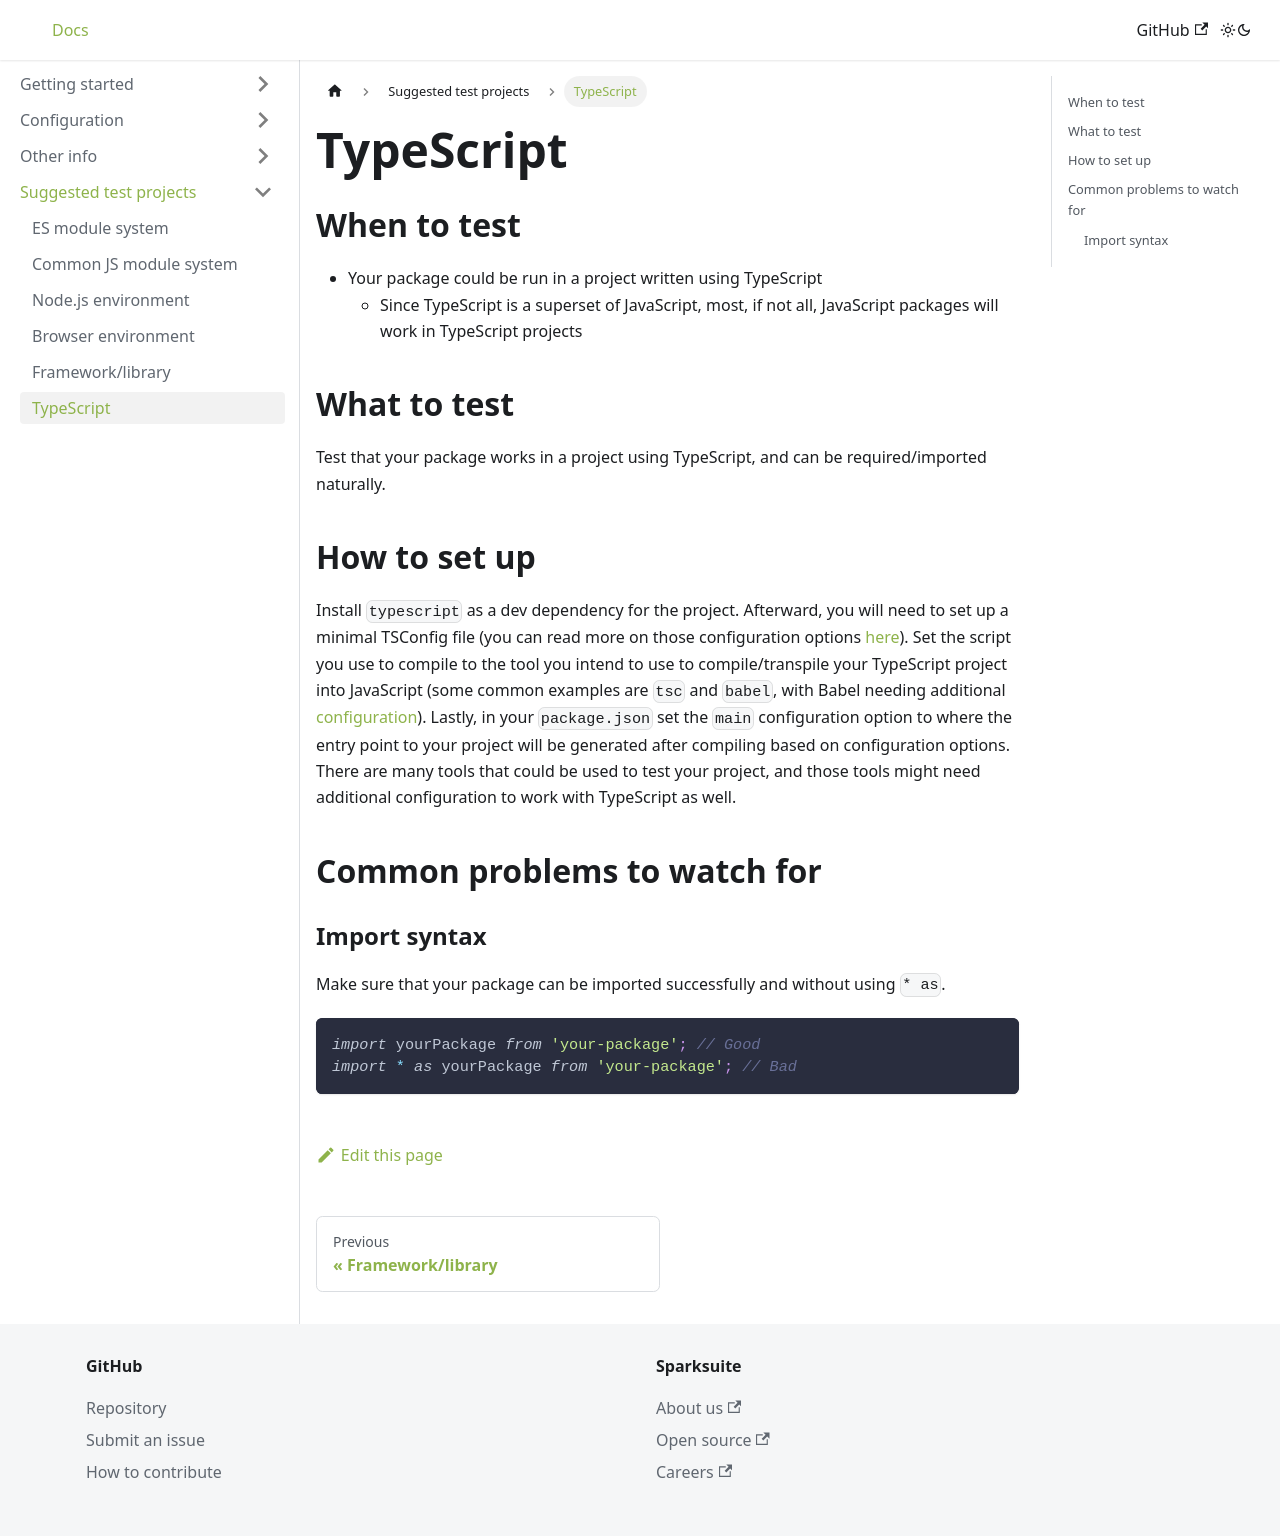

repository: sparksuite/rugged · page: docs/suggested-projects/typescript/index.html · generator: docusaurus

---
title: TypeScript
slug: /suggested-projects/typescript
---

## When to test

- Your package could be run in a project written using TypeScript
  - Since TypeScript is a superset of JavaScript, most, if not all, JavaScript packages will work in TypeScript projects

## What to test

Test that your package works in a project using TypeScript, and can be required/imported naturally.

## How to set up

Install `typescript` as a dev dependency for the project. Afterward, you will need to set up a minimal TSConfig file (you can read more on those configuration options [here](https://www.typescriptlang.org/tsconfig)). Set the script you use to compile to the tool you intend to use to compile/transpile your TypeScript project into JavaScript (some common examples are `tsc` and `babel`, with Babel needing additional [configuration](https://github.com/microsoft/TypeScript-Babel-Starter)). Lastly, in your `package.json` set the `main` configuration option to where the entry point to your project will be generated after compiling based on configuration options. There are many tools that could be used to test your project, and those tools might need additional configuration to work with TypeScript as well.

## Common problems to watch for

### Import syntax

Make sure that your package can be imported successfully and without using `* as`.

```js
import yourPackage from 'your-package'; // Good
import * as yourPackage from 'your-package'; // Bad
```
